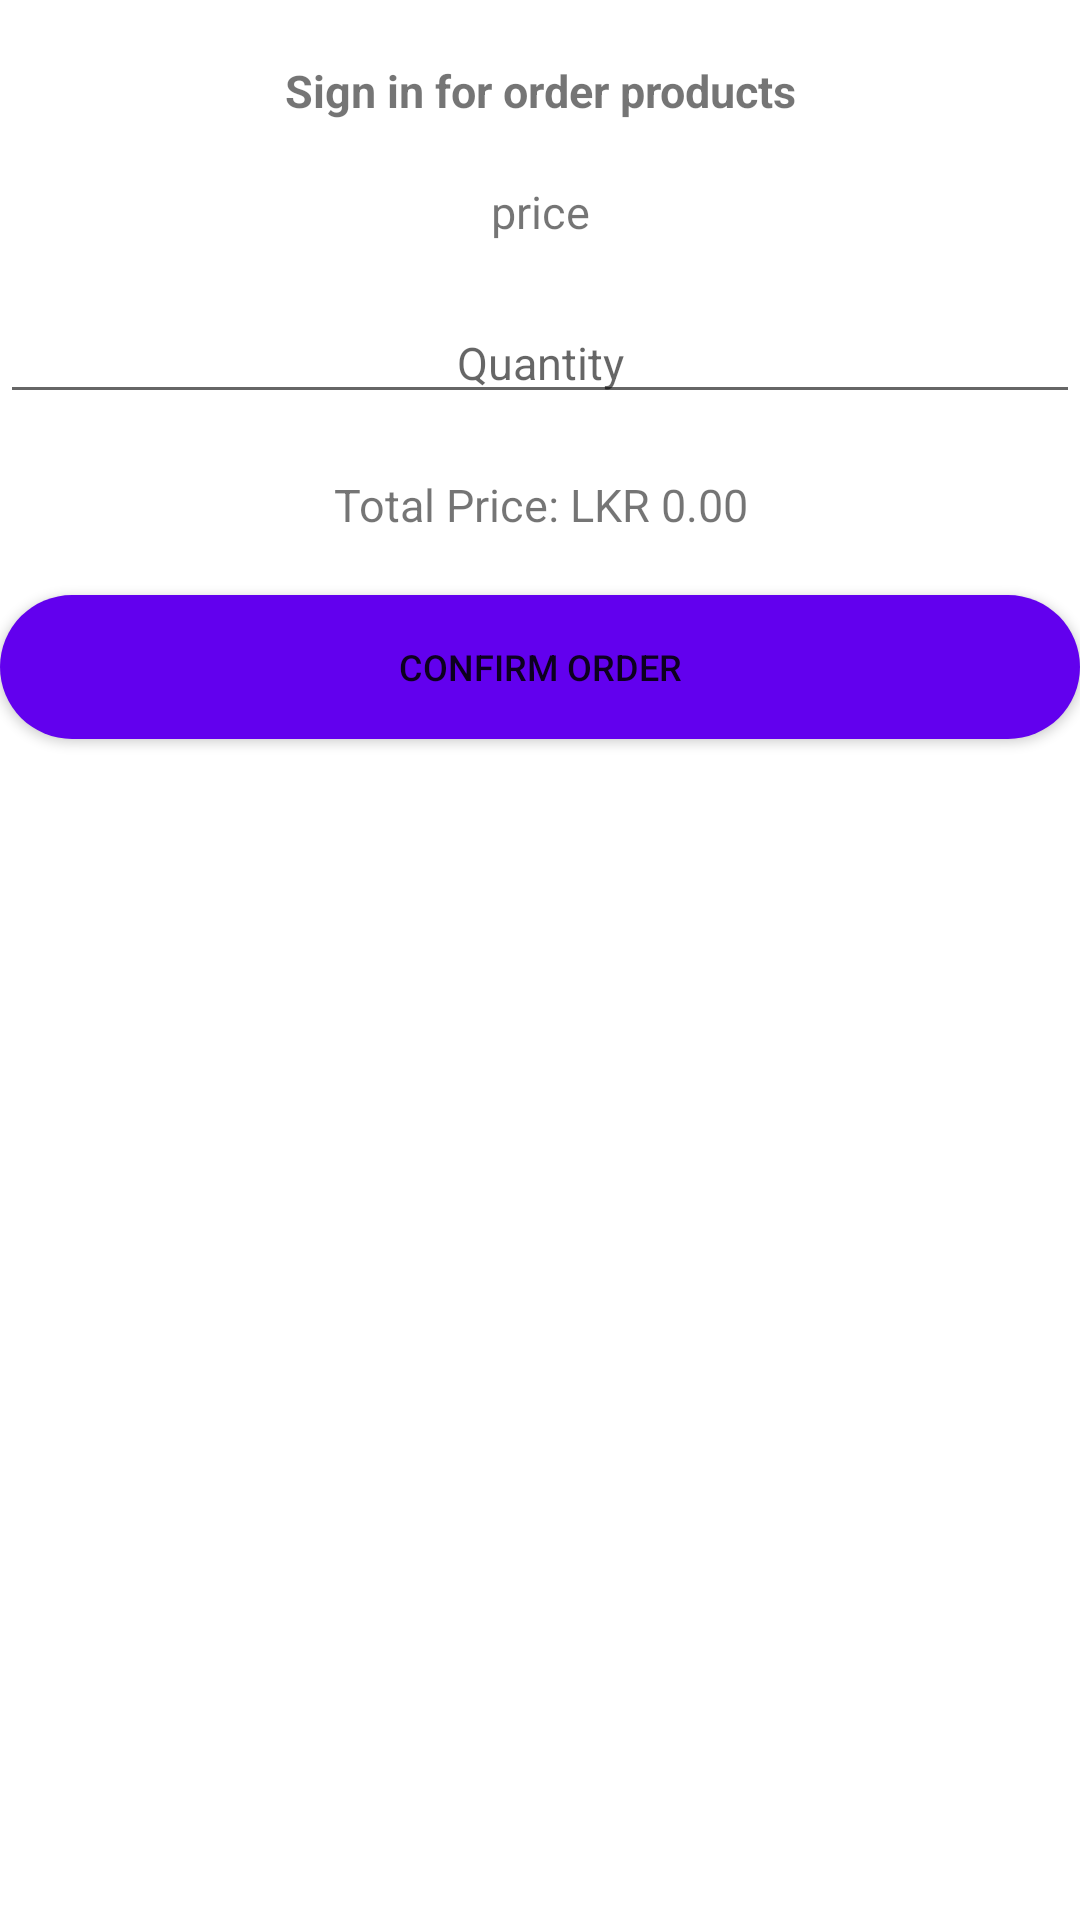

Here is an Android app screen rendered from its layout file. Give the layout XML and the strings, colors and styles it references.
<!-- AndroidManifest.xml: application theme Theme.GlobeMotors -->
<!-- res/layout/activity_cart.xml -->
<?xml version="1.0" encoding="utf-8"?>
<LinearLayout xmlns:android="http://schemas.android.com/apk/res/android"
    xmlns:app="http://schemas.android.com/apk/res-auto"
    xmlns:tools="http://schemas.android.com/tools"
    android:layout_width="match_parent"
    android:layout_height="match_parent"
    android:orientation="vertical"
    android:layout_margin="30dp"
    tools:context=".Cart">

    <TextView
        android:id="@+id/text_product"
        android:layout_width="match_parent"
        android:layout_height="wrap_content"
        android:textAlignment="center"
        android:layout_marginTop="20dp"
        android:text="Sign in for order products"
        android:textStyle="bold"
        android:textSize="15sp" />

    <TextView
        android:id="@+id/text_price"
        android:layout_width="match_parent"
        android:layout_height="wrap_content"
        android:textAlignment="center"
        android:layout_marginTop="20dp"
        android:text="price"
        android:textSize="15sp" />

    <EditText
        android:id="@+id/edit_quantity"
        android:layout_width="match_parent"
        android:layout_height="wrap_content"
        android:textAlignment="center"
        android:textSize="15sp"
        android:layout_marginTop="20dp"
        android:inputType="numberSigned"
        android:hint="Quantity" />

    
    <TextView
        android:id="@+id/text_total_price"
        android:layout_width="match_parent"
        android:layout_height="wrap_content"
        android:textAlignment="center"
        android:textSize="15sp"
        android:layout_marginTop="20dp"
        android:text="Total Price: LKR 0.00" />

    <Button
        android:id="@+id/order_btn"
        android:layout_width="match_parent"
        android:layout_height="wrap_content"
        android:layout_marginTop="20dp"
        android:background="@drawable/rounded_button"
        android:textSize="12dp"
        android:text="CONFIRM ORDER" />

</LinearLayout>
<!-- resources referenced by this layout -->
<resources>
  <!-- drawable rounded_button (drawable) -->
  <?xml version="1.0" encoding="utf-8"?>
  <shape xmlns:android="http://schemas.android.com/apk/res/android">
      <solid android:color="#FF6200EE" /> 
      <corners android:radius="40dp" /> 
  </shape>
  <style name="Theme.GlobeMotors" parent="Theme.MaterialComponents.DayNight.DarkActionBar">
          
          <item name="colorPrimary">@color/purple_500</item>
          <item name="colorPrimaryVariant">@color/purple_700</item>
          <item name="colorOnPrimary">@color/white</item>
          
          <item name="colorSecondary">@color/teal_200</item>
          <item name="colorSecondaryVariant">@color/teal_700</item>
          <item name="colorOnSecondary">@color/black</item>
          
          <item name="android:statusBarColor">?attr/colorPrimaryVariant</item>
          
      </style>
  <color name="purple_500">#FF6200EE</color>
  <color name="purple_700">#FF3700B3</color>
  <color name="white">#FFFFFFFF</color>
  <color name="teal_200">#FF03DAC5</color>
  <color name="teal_700">#FF018786</color>
  <color name="black">#FF000000</color>
</resources>
